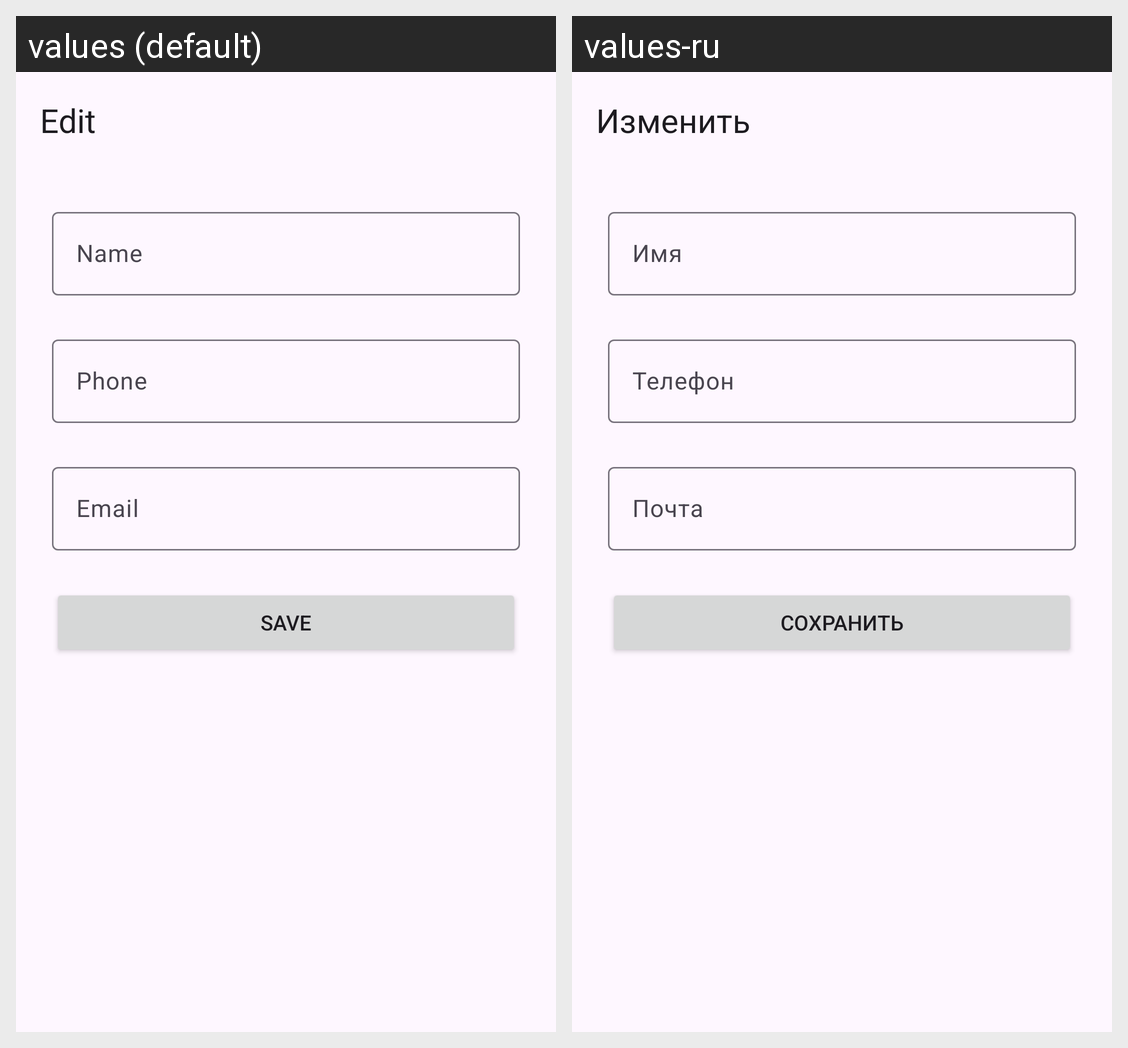

For this localized Android screen grid, give each drawn string resource with its value in every locale shown.
Android screen res/layout/fragment_edit_contact.xml rendered under 2 locales, left to right: values (default), values-ru. Device: Nexus 5 (rendered at 1080×1920; each locale shown at half size, 540×960, under a caption strip naming it); theme Theme.Task1.
Strings drawn on this screen, with the default value and each locale's value (text and hints the layout hard-codes, and strings that could not be matched under every locale, appear in the picture but are not listed):

fragment_edit_contact_title
  values: Edit
  values-ru: Изменить

contact_name
  values: Name
  values-ru: Имя

contact_phone_number
  values: Phone
  values-ru: Телефон

contact_email
  values: Email
  values-ru: Почта

save
  values: Save
  values-ru: Сохранить
